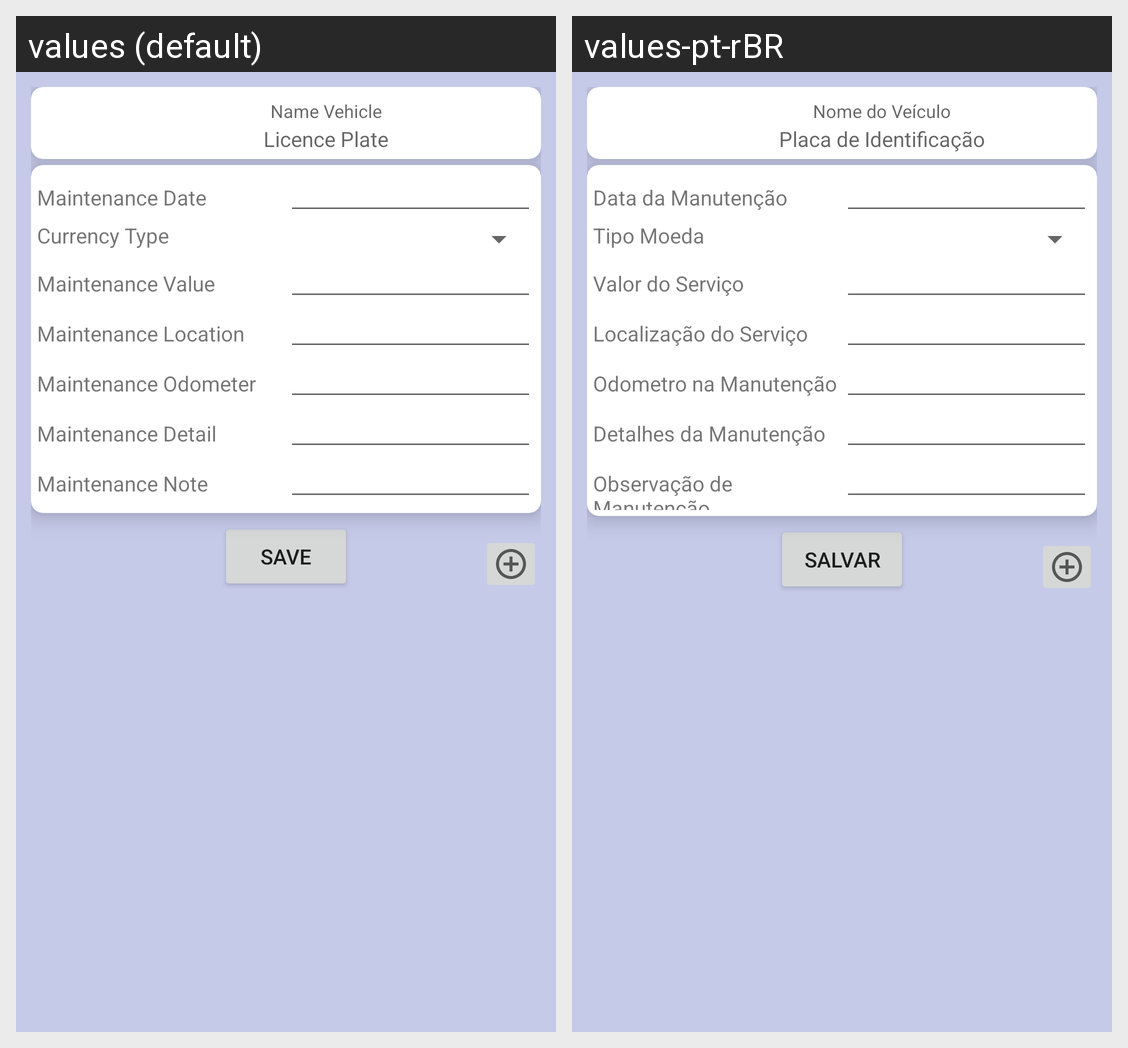

The Android screen above is rendered under two locales of the same app. Produce the string resources it draws, with the default and per-locale values.
Android screen res/layout/activity_maintenance.xml rendered under 2 locales, left to right: values (default), values-pt-rBR. Device: Nexus 5 (rendered at 1080×1920; each locale shown at half size, 540×960, under a caption strip naming it); theme Theme.MaterialComponents.DayNight.NoActionBar.
Strings drawn on this screen, with the default value and each locale's value (text and hints the layout hard-codes, and strings that could not be matched under every locale, appear in the picture but are not listed):

Vehicle_Name
  values: Name Vehicle
  values-pt-rBR: Nome do Veículo

Vehicle_Licence_Plate
  values: Licence Plate
  values-pt-rBR: Placa de Identificação

Maintenance_Date
  values: Maintenance Date
  values-pt-rBR: Data da Manutenção

Maintenance_CurrencyType
  values: Currency Type
  values-pt-rBR: Tipo Moeda

Maintenance_Value
  values: Maintenance Value
  values-pt-rBR: Valor do Serviço

Maintenance_Location
  values: Maintenance Location
  values-pt-rBR: Localização do Serviço

Maintenance_Odometer
  values: Maintenance Odometer
  values-pt-rBR: Odometro na Manutenção

Maintenance_Detail
  values: Maintenance Detail
  values-pt-rBR: Detalhes da Manutenção

Maintenance_Note
  values: Maintenance Note
  values-pt-rBR: Observação de Manutenção

bt_Save
  values: Save
  values-pt-rBR: Salvar
